Run: headless pygame with SDL's dummy video driver; simulated clock (each Clock.tick advances the game by its frame time, no real sleeping); random seed 0; keys injected as events and as key.get_pressed() state; mouse plan: one left click at the window centre at the start of phase 2, then a move to the lower-right quarter at the start of phase 3.
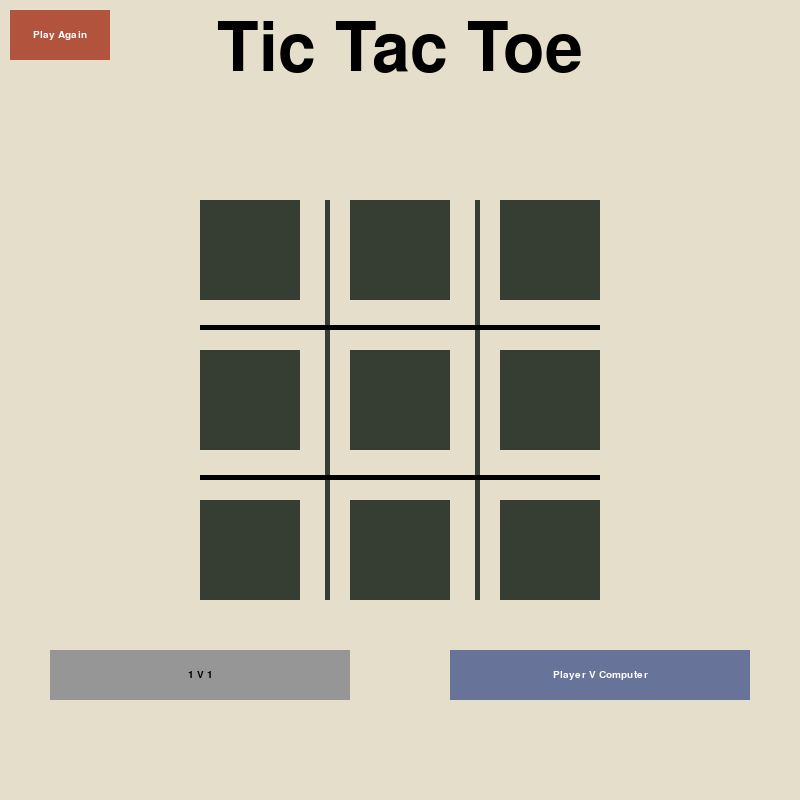
Frame 1 of 4 · flips 1–60 · no input
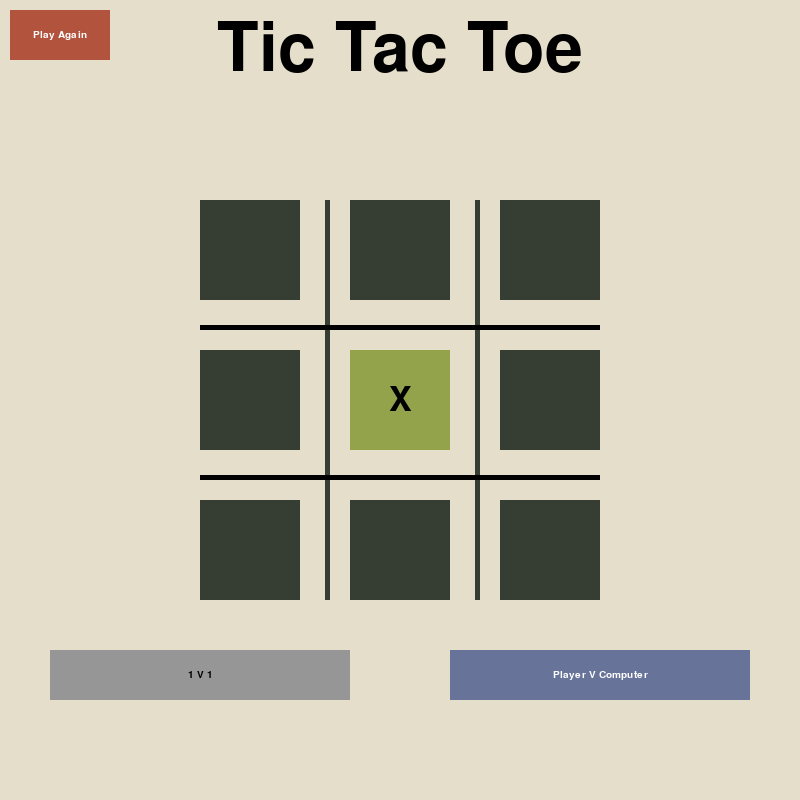
Frame 2 of 4 · flips 61–180 · clicked the window centre · tapped SPACE, RETURN · held RIGHT (→), D
Frame 3 of 4 · flips 181–300 · moved the mouse to the lower-right quarter · held DOWN (↓), S · screen unchanged from frame 2, image omitted
Frame 4 of 4 · flips 301–420 · held LEFT (←), A, UP (↑), W · screen unchanged from frame 3, image omitted

The pygame program that drew these frames:

'''TIC TAC TOE PROGRAM V3
VERSION NOTES:  -Improved CheckX() and CheckO() functions
                    -Only called once the a win is possible
                    -Search conditions are improved
                -Computer has difficulty settings so the player can win'''
import pygame
import random
pygame.init()
# region 'Variables'
display_height = 800
display_width = 800
gameDisplay = pygame.display.set_mode((display_width, display_height))
pygame.display.set_caption("Tic Tac Toe")

black = (0, 0, 0)
desatBlack = (54, 61, 50)
white = (255, 255, 255)
beige = (229, 222, 202)
desatRed = (178, 84, 61)
desatPurple = (156, 122, 132)
desatgreen = (146, 163, 76)     # Initialises the colours used within the program

blue = (104, 115, 153)
lightblue = (44, 51, 77)
darkgreen = (84, 89, 46)
red = (235, 70, 50)
grey = (150, 150, 150)

PlayerCrossturn = True
gameMode = "1V1"
difficulty = "Easy"

Left = 200
Centre = 350
Right = 500
Top = 200
Middle = 350
Bottom = 500
Height = 100
Width = 100

active = ['TL', 'TC', 'TR',
          'ML', 'MC', 'MR',
          'BL', 'BC', 'BR']                 # List of each active grid piece

GridData = {                                # Dictionary that defines the positions of each grid square
    "TL": {"Xpos": Left, "Ypos": Top},
    "TC": {"Xpos": Centre, "Ypos": Top},
    "TR": {"Xpos": Right, "Ypos": Top},

    "ML": {"Xpos": Left, "Ypos": Middle},
    "MC": {"Xpos": Centre, "Ypos": Middle},
    "MR": {"Xpos": Right, "Ypos": Middle},

    "BL": {"Xpos": Left, "Ypos": Bottom},
    "BC": {"Xpos": Centre, "Ypos": Bottom},
    "BR": {"Xpos": Right, "Ypos": Bottom}
}

positions = ["T", "M", "B", "L", "C", "R"]

Xsquare = []
Osquare = []        # Initialising lists that define if a square is taken by X or O

XWin = False
OWin = False
TurnCount = 0

Closed = False
Finished = False
Clock = pygame.time.Clock()
# endregion

# region 'Functions'


def load():
    global PlayerCrossturn, TurnCount, active, Xsquare, Osquare, Finished, XWin, OWin
    Finished = False
    XWin = False
    OWin = False
    PlayerCrossturn = True
    TurnCount = 0
    active = ['TL', 'TC', 'TR', 'ML', 'MC', 'MR', 'BL', 'BC', 'BR']
    Xsquare.clear()
    Osquare.clear()     # Resets the variables and lists for a new game

    gameDisplay.fill(beige)  # Rebuilds the window
    textinbox(100, 'Tic Tac Toe', black, 400, 50)

    pygame.draw.rect(gameDisplay, desatBlack, (325, 200, 5, 400))  # Vertical Lines
    pygame.draw.rect(gameDisplay, desatBlack, (475, 200, 5, 400))

    pygame.draw.rect(gameDisplay, black, (200, 325, 400, 5))  # Horizontal Lines
    pygame.draw.rect(gameDisplay, black, (200, 475, 400, 5))

    pygame.display.update()     # draws the board and refreshes the window


def text_objects(text, font, colour):
    textSurface = font.render(text, True, colour)  # defines the colour of the text
    return textSurface, textSurface.get_rect()


def textinbox(size, text, colour, width, height):
    textFont = pygame.font.SysFont("centurygothic", size)       # size and font of text
    textSurf, textRect = text_objects(text, textFont, colour)   # variables to run the text functions
    textRect.center = (width, height)   # finds the center of the surface so that text is centralised
    gameDisplay.blit(textSurf, textRect)


def button(x, y, w, h, ic, ac, function, text, colour):
    global gameMode, difficulty
    mouse = pygame.mouse.get_pos()
    click = pygame.mouse.get_pressed()
    if x + w > mouse[0] > x and y + h > mouse[1] > y:       # if the cursor is hovering over the button
        pygame.draw.rect(gameDisplay, ac, (x, y, w, h))     # highlights the button
        textinbox(15, text, colour, (x + (w / 2)), (y + (h / 2)))
        if click[0] == 1:                           # if right mouse button is pressed
            if function == "1V1" or function == "PlayerVComputer":
                gameMode = function
            else:
                difficulty = function
    else:
        pygame.draw.rect(gameDisplay, ic, (x, y, w, h))
        textinbox(15, text, colour, (x + (w / 2)), (y + (h / 2)))       # Draws button if cursor is NOT on button


def grid(x, y, w, h, ic, ac, pos):      # Function for grid buttons specifically
    global PlayerCrossturn, TurnCount, mouse, click

    if x + w > mouse[0] > x and y + h > mouse[1] > y and pos in active:
        pygame.draw.rect(gameDisplay, ac, (x, y, w, h))
        if click[0] == 1 and PlayerCrossturn:
            active.remove(pos)
            Xsquare.append(pos)
            cross(x, y, w, h)
            PlayerCrossturn = False
            TurnCount += 1

        elif click[0] == 1 and not PlayerCrossturn:
            active.remove(pos)
            Osquare.append(pos)
            naught(x, y, w, h)
            PlayerCrossturn = True
            TurnCount += 1

    elif pos in active:
        pygame.draw.rect(gameDisplay, ic, (x, y, w, h))


def cross(x, y, w, h):
    pygame.draw.rect(gameDisplay, desatgreen, (x, y, w, h))
    width = x + (w / 2)
    height = y + (h / 2)
    textinbox(50, 'X', black, width, height)


def naught(x, y, w, h):
    pygame.draw.rect(gameDisplay, red, (x, y, w, h))
    width = x + (w / 2)
    height = y + (h / 2)
    textinbox(50, 'O', black, width, height)

# region 'Check for end'


def checkX():
    global XWin, Finished, positions
    for letter in positions:  # Loops through every letter in positions
        y = 0           # Resets y if 3 of the same letter isnt found
        for i in Xsquare:       # for every square in Xsquare
            if letter in i:   # If position of sqauare contains the letter
                y += 1

        if y == 3:
            XWin = True

    if ('TL' in Xsquare and 'MC' in Xsquare and 'BR' in Xsquare) or ('TR' in Xsquare and 'MC' in Xsquare and 'BL' in Xsquare):  # Checks Diagonal Lines
        XWin = True

    if XWin:
        textinbox(40, 'X Wins', black, 400, 150)
        Finished = True


def checkO():
    global OWin, Finished, positions
    for letter in positions:
        y = 0
        for i in Osquare:
            if letter in i:
                y += 1

        if y == 3:
            OWin = True

    if ('TL' in Osquare and 'MC' in Osquare and 'BR' in Osquare) or ('TR' in Osquare and 'MC' in Osquare and 'BL' in Osquare):     # Checks Diagonal Lines
        OWin = True

    if OWin:
        textinbox(40, 'O Wins', black, 400, 150)
        Finished = True


def checkDraw():
    global Finished
    if not XWin and not OWin:
        if TurnCount >= 9:
            textinbox(40, 'Draw', black, 400, 150)
            Finished = True
# endregion

# region 'Finding the best move'


def WinBlock():
    global Xsquare, Osqaure, pick, active, posone, postwo, posthree
    positions = ["T", "M", "B", ["L", "C", "R"]]
    x = 0  # index number for positions list
    posone = ""
    postwo = ""  # Declares the search variables
    posthree = ""

    for timesLooped in range(9):  # loops for every possibility i.e. 3x vertical, 3x horizontal, 2x diagonal
        if timesLooped == 0 or timesLooped == 1 or timesLooped == 2:  # Searches Vertical
            posone = positions[x] + positions[3][0]
            postwo = positions[x] + positions[3][1]
            posthree = positions[x] + positions[3][2]
        elif timesLooped == 3 or timesLooped == 4 or timesLooped == 5:  # Searches Horizontal
            posone = positions[0] + positions[3][x]
            postwo = positions[1] + positions[3][x]
            posthree = positions[2] + positions[3][x]
        elif timesLooped == 6:  # Searches Top - Bottom Diagonal
            posone = "TL"
            postwo = "MC"
            posthree = "BR"
        elif timesLooped == 7:  # Searches Bottom - Top Diagonal
            posone = "TR"
            postwo = "MC"
            posthree = "BL"
        else:
            pick = None
            break

        if (posone in Osquare and postwo in Osquare and posthree in active) or (posone in Xsquare and postwo in Xsquare and posthree in active):  # Checks if two of the positions are taken by X and if the third is still available
            pick = posthree  # Picks the third position to block the win
            break  # breaks the Loop as the best pick has been found
        elif (postwo in Osquare and posthree in Osquare and posone in active) or (postwo in Xsquare and posthree in Xsquare and posone in active):
            pick = posone
            break
        elif (posthree in Osquare and posone in Osquare and postwo in active) or (posthree in Xsquare and posone in Xsquare and postwo in active):
            pick = postwo
            break
        else:
            x += 1  # Increments the index number meaning the positions searched will change
            if x > 2:  # Resets the index number if search continues through to the next stage
                x = 0


def cornerPick():
    global pick, active, Osquare
    corners = [["TL", "TR"], ["BR", "BL"]]
    for x in range(2):
        if corners[0][x] in Osquare and corners[1][x] in active:
            pick = corners[1][x]
        elif corners[1][x] in Osquare and corners[0][x] in active:
            pick = corners[0][x]


def bestMove():
    global pick, active
    WinBlock()
    if pick is None:
        if "MC" in active:
            pick = "MC"
        else:
            cornerPick()

    if pick is None:
        pick = random.choice(active)

def easyMove():
    global pick, active
    if "MC" in active:
        pick = "MC"
    else:
        pick = random.choice(active)

# endregion
# endregion
load()
# region 'GameLoop'
while not Closed:
    for event in pygame.event.get():

        if event.type == pygame.QUIT:
            Closed = True       # If the user presses the red X it closes the window

    mouse = pygame.mouse.get_pos()      # gets position of mouse and if its been clicked
    click = pygame.mouse.get_pressed()

# region 'Buttons'
    x, y, w, h = 10, 10, 100, 50
    pygame.draw.rect(gameDisplay, desatRed, (x, y, w, h))
    textinbox(15, 'Play Again', white, (x + (w / 2)), (y + (h / 2)))
    if x + w > mouse[0] > x and y + h > mouse[1] > y:
        pygame.draw.rect(gameDisplay, red, (x, y, w, h))
        textinbox(15, 'Play Again', white, (x + (w / 2)), (y + (h / 2)))
        if click[0] == 1:
            load()

    x2, y2, w2, h2, x3 = 450, 650, 300, 50, 50
    dx, dy, dw, dh, dx2 = 450, 725, 120, 25, 630
    if gameMode == "PlayerVComputer":
        pygame.draw.rect(gameDisplay, grey, (x2, y2, w2, h2))
        textinbox(15, "Player V Computer", black, (x2 + (w2 / 2)), (y2 + (h2 / 2)))

        if difficulty == "Hard":
            button(dx, dy, dw, dh, desatgreen, darkgreen, "Easy", "Easy", black)    # Displays Easy Button to be selected
            pygame.draw.rect(gameDisplay, grey, (dx2, dy, dw, dh))              # Makes the Hard Button invalid
            textinbox(15, "Hard", black, (dx2 + (dw / 2)), (dy + (dh / 2)))

        elif difficulty == "Easy":
            button(dx2, dy, dw, dh, red, desatRed, "Hard", "Hard", black)       # Displays Hard Button
            pygame.draw.rect(gameDisplay, grey, (dx, dy, dw, dh))               # Makes the Easy Button invalid
            textinbox(15, "Easy", black, (dx + (dw / 2)), (dy + (dh / 2)))

    else:
        button(x2, y2, w2, h2, blue, lightblue, "PlayerVComputer", "Player V Computer", white)


    if gameMode == "1V1":
        pygame.draw.rect(gameDisplay, grey, (x3, y2, w2, h2))
        textinbox(15, "1 V 1", black, (x3 + (w2 / 2)), (y2 + (h2 / 2)))

        pygame.draw.rect(gameDisplay, beige, (dx, dy, dw, dh))
        pygame.draw.rect(gameDisplay, beige, (dx2, dy, dw, dh))
    else:
        button(x3, y2, w2, h2, red, desatRed, "1V1", "1 V 1", black)
# endregion
    if not Finished:
        # Draws the rectangles for the buttons | Format (x1, y1, width, height, initial colour, highlighted colour, Name in active list)
        grid(Left, Top, Width, Height, desatBlack, black, 'TL')
        grid(Centre, Top, Width, Height, desatBlack, black, 'TC')  # Top Layer
        grid(Right, Top, Width, Height, desatBlack, black, 'TR')

        grid(Left, Middle, Width, Height, desatBlack, black, 'ML')
        grid(Centre, Middle, Width, Height, desatBlack, black, 'MC')   # Middle Layer
        grid(Right, Middle, Width, Height, desatBlack, black, 'MR')

        grid(Left, Bottom, Width, Height, desatBlack, black, 'BL')
        grid(Centre, Bottom, Width, Height, desatBlack, black, 'BC')   # Bottom Layer
        grid(Right, Bottom, Width, Height, desatBlack, black, 'BR')

        if TurnCount >= 5:
            checkX()
            checkO()
            checkDraw()

        if gameMode == "PlayerVComputer" and not Finished:
            if not PlayerCrossturn and TurnCount < 9:
                if difficulty == "Easy":
                    easyMove()
                else:
                    bestMove()              # Gets the best possible O pick
                active.remove(pick)
                Osquare.append(pick)
                naught(GridData[pick]["Xpos"], GridData[pick]["Ypos"], Width, Height)      # Turns the Pick into a O square
                PlayerCrossturn = True
                TurnCount += 1

    pygame.display.update()
    Clock.tick(60)

# endregion
pygame.quit()
quit()
